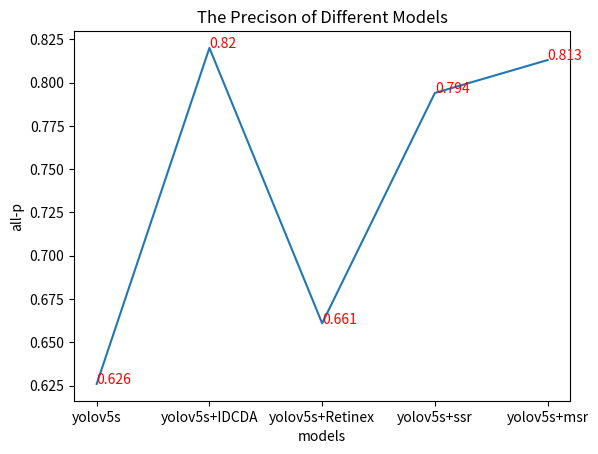

Recreate this plot in Python.
import matplotlib.pyplot as plt

# x轴和y轴的数据
x = ["yolov5s", "yolov5s+IDCDA", "yolov5s+Retinex",  "yolov5s+ssr", "yolov5s+msr"]
y = [0.626, 0.82, 0.661, 0.794, 0.813]

# 绘制折线图
plt.plot(x, y)

# 设置标题和坐标轴标签
plt.title("The Precison of Different Models")
plt.xlabel("models")
plt.ylabel("all-p")

# 添加纵坐标的标注，用红色字体
for i, j in zip(x, y):
    plt.annotate(str(j), xy=(i, j), color="red")

# 显示图表
plt.show()
